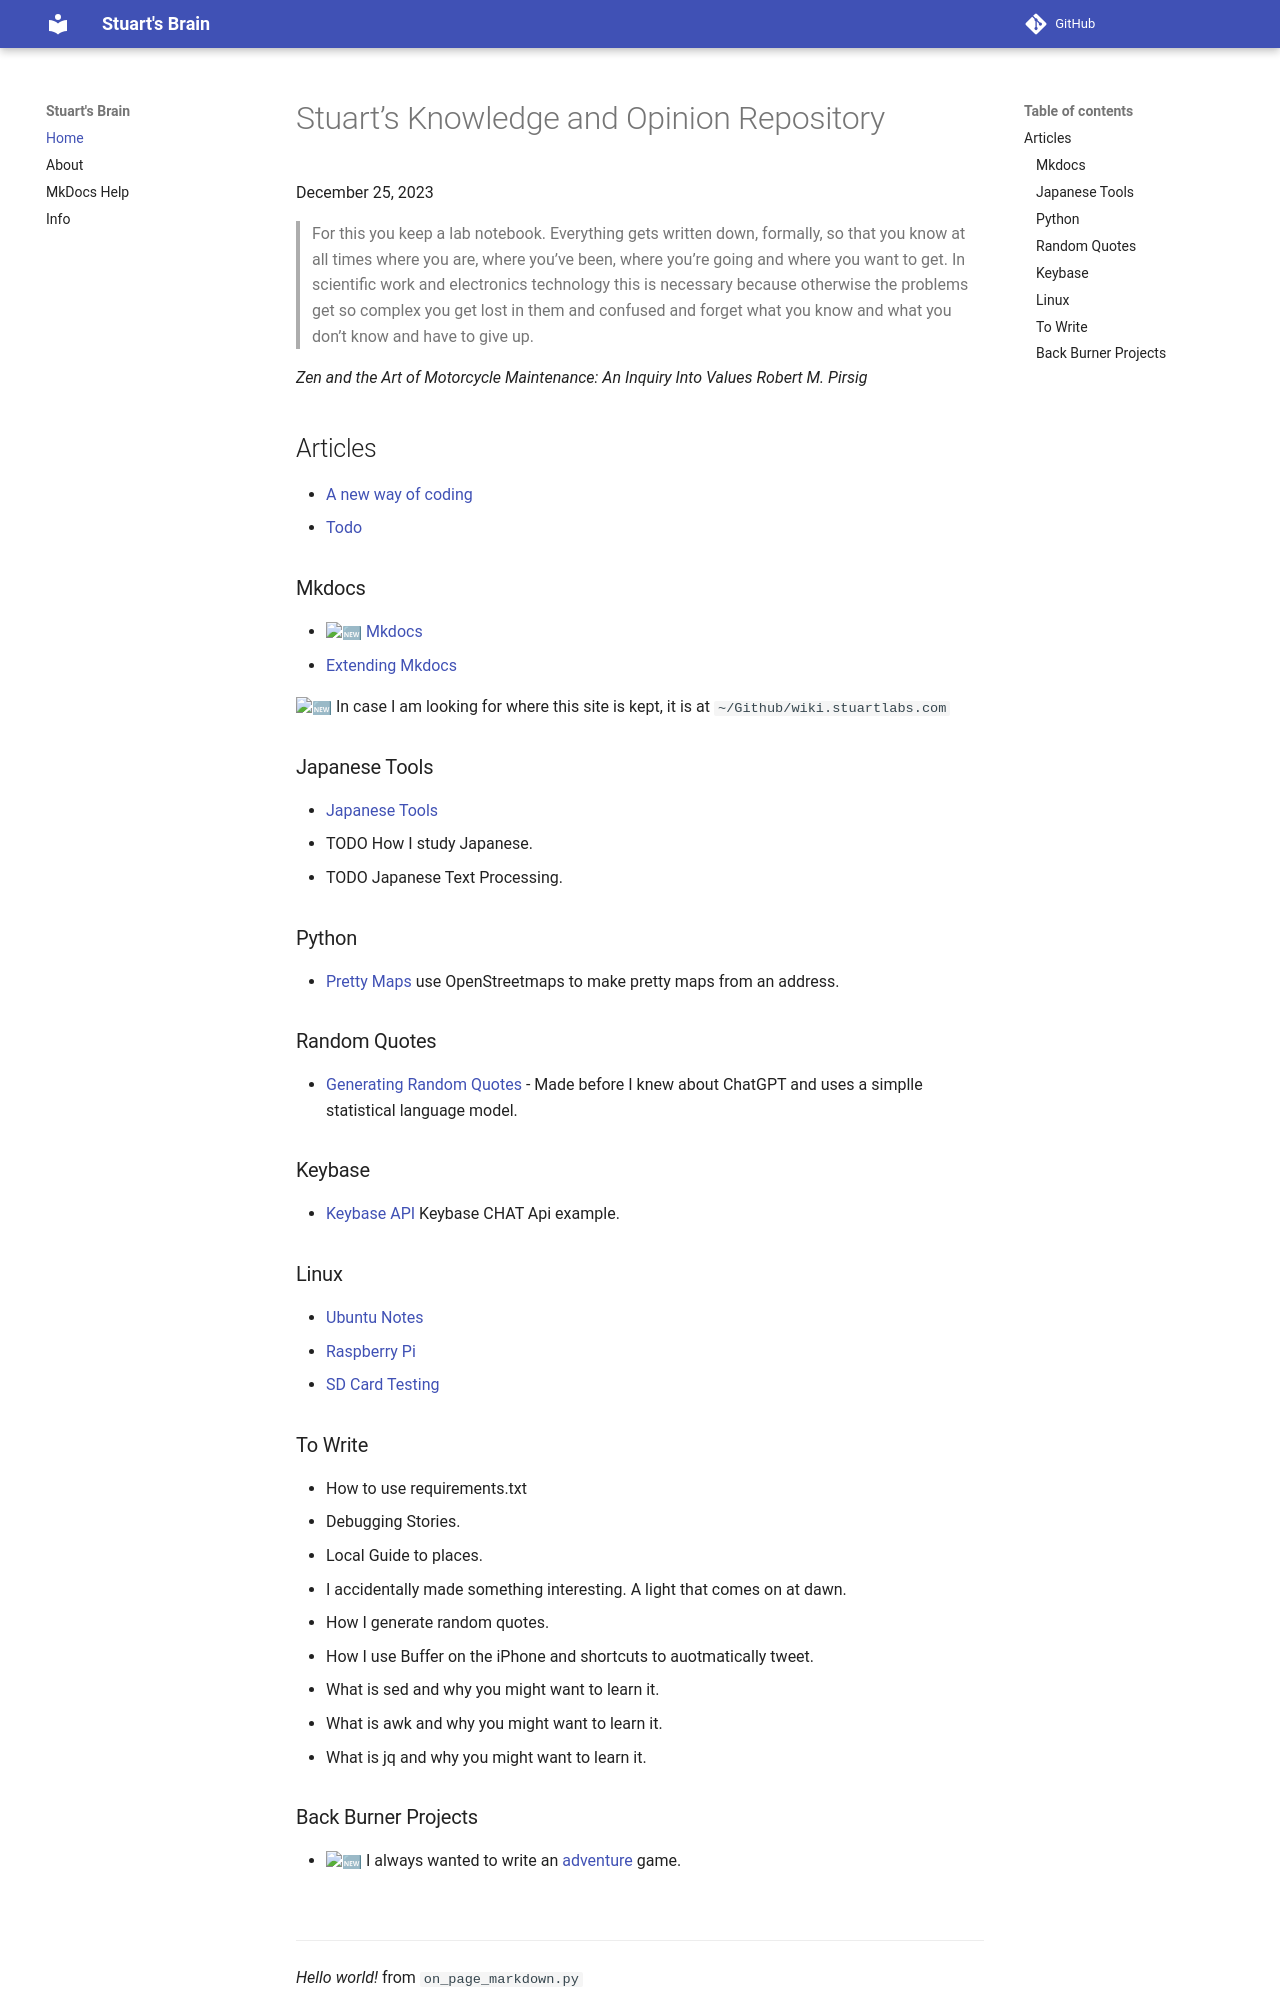

repository: stuartcw/wiki.stuartlabs.com · page: index.html · generator: mkdocs

---
title: Stuart's Knowledge and Opinion Repository
date: 2023-12-25
author: Stuart Woodward 
summary: The top page of my Knowledge Repository Wiki
tags:
  - MkDocs
  - Documentation
  - Index
---
# Stuart's Knowledge and Opinion Repository

{{ date.strftime('%B %d, %Y') }}

> For this you keep a lab notebook. Everything gets written down, formally,
  so that you know at all times where you are, where you’ve been, where you’re
  going and where you want to get. In scientific work and electronics technology
  this is necessary because otherwise the problems get so complex you get lost
  in them and confused and forget what you know and what you don’t know and
  have to give up.
  
  *Zen and the Art of Motorcycle Maintenance: An Inquiry Into Values
  Robert M. Pirsig*

## Articles

* [A new way of coding](A_New_Way_Of_Coding.md)
* [Todo](Todo.md)

### Mkdocs

* :new: [Mkdocs](Mkdocs.md) 
* [Extending Mkdocs](Extending_Mkdocs.md)

:new: In case I am looking for where this site is kept, it is at ```~/Github/wiki.stuartlabs.com```

### Japanese Tools

* [Japanese Tools](Japanese_Tools.md)
* TODO How I study Japanese.
* TODO Japanese Text Processing.

### Python

* [Pretty Maps](Pretty_Maps.md) use OpenStreetmaps to make pretty maps from an address.

### Random Quotes

* [Generating Random Quotes](Generate_Random_Quotes.md) - Made before I knew about ChatGPT and uses a simplle statistical language model.

### Keybase

* [Keybase API](Keybase_API.md) Keybase CHAT Api example.

### Linux

* [Ubuntu Notes](Ubuntu.md)
* [Raspberry Pi](Raspberry Pi Setup.md)
* [SD Card Testing](SD_Card_Testing.md)

### To Write

* Debugging Stories.
* Local Guide to places.
* I accidentally made something interesting. A light that comes on at dawn.
* How I generate random quotes.
* How I use Buffer on the iPhone and shortcuts to auotmatically tweet. 
* What is sed and why you might want to learn it.
* What is awk and why you might want to learn it.
* What is jq and why you might want to learn it.
